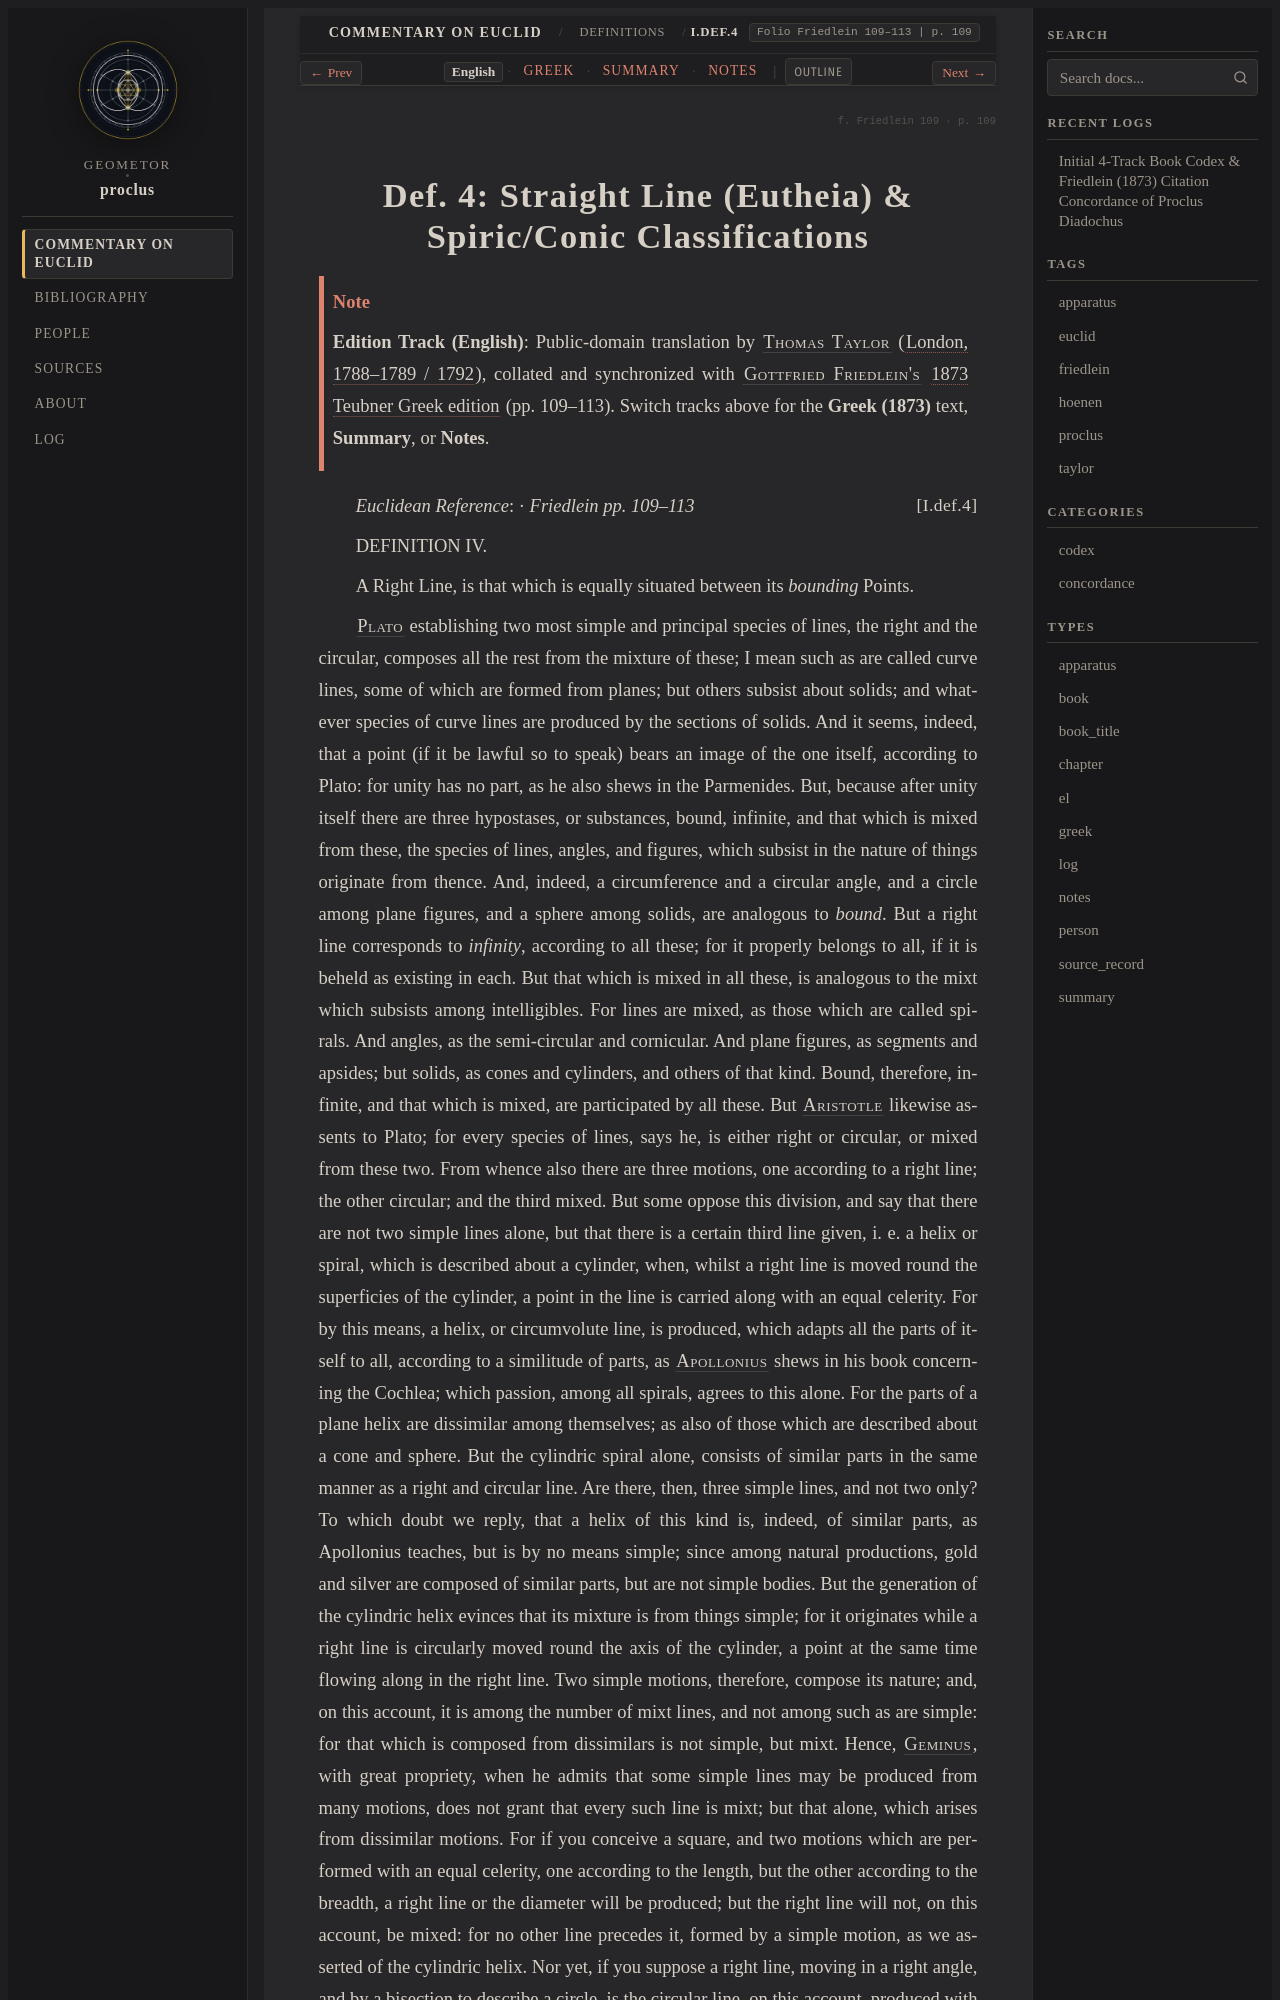

repository: geometor/proclus · page: in_euclidem/definitions/def_04/index.html · generator: sphinx

:order: 4
:layout: book
:canonical_id: I.Def.4
:breadcrumb_title: I.Def.4
:folio: Friedlein 109–113
:book: Definitions
:tracks: English: index | Greek: greek | Summary: summary | Notes: notes

.. folio:: Friedlein 109
   :page: 109

.. _sec-def-04:
